Labelled photos from "refined_rcnn", an image-classification folder in andrewsalim10/tugas_kel_pcdvk. The possible labels are: apple scab, apple black rot, apple cedar apple rust, apple healthy, apple healthy removed.

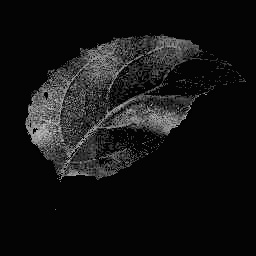
Label: apple healthy

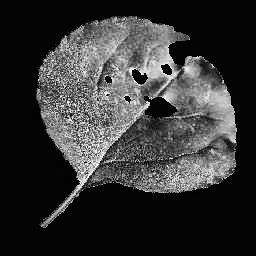
Label: apple black rot

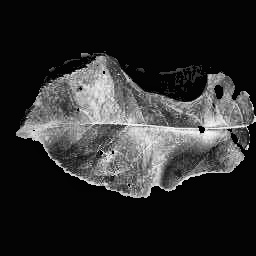
Label: apple cedar apple rust

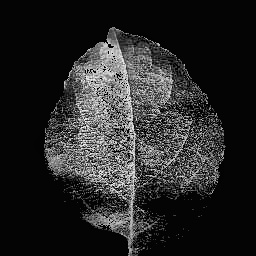
Label: apple healthy

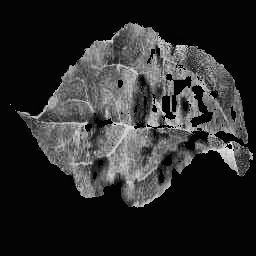
Label: apple scab

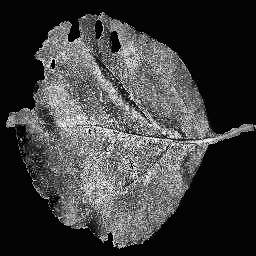
Label: apple black rot
